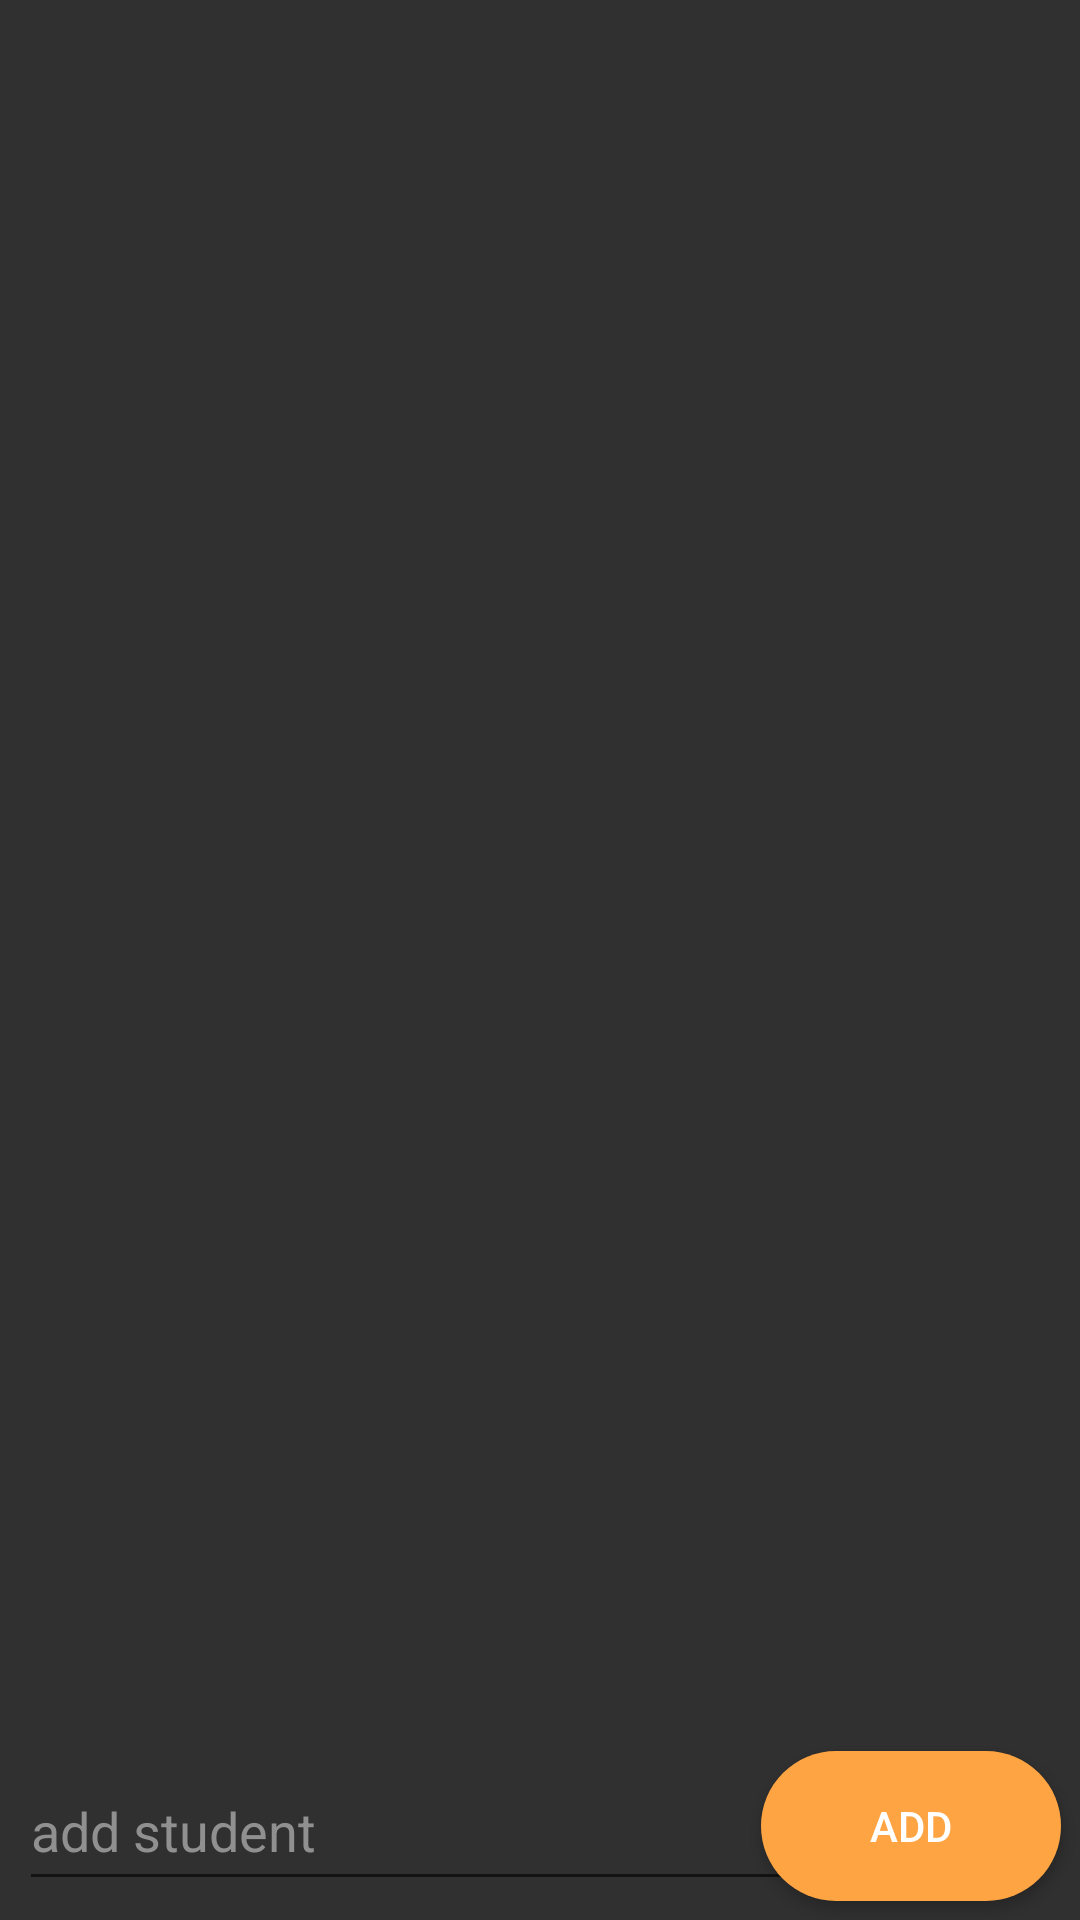

Write the Android layout XML for this screen, with the resource values it uses.
<!-- AndroidManifest.xml: application theme Theme.ORWMA_LV2 -->
<!-- res/layout/activity_main.xml -->
<?xml version="1.0" encoding="utf-8"?>
<RelativeLayout
    xmlns:android="http://schemas.android.com/apk/res/android"
    xmlns:app="http://schemas.android.com/apk/res-auto"
    xmlns:tools="http://schemas.android.com/tools"
    android:layout_width="match_parent"
    android:layout_height="match_parent"
    tools:context=".MainActivity"
    android:background="@color/grey">


    <androidx.recyclerview.widget.RecyclerView
        android:id="@+id/recyclerView"
        android:layout_width="match_parent"
        android:layout_height="wrap_content" />

    <EditText
        android:id="@+id/etStudent"
        android:layout_width="270dp"
        android:layout_height="50dp"
        android:hint="@string/new_student"
        android:textColor="@color/white"
        android:textColorHint="@color/light_grey"
        android:layout_alignParentBottom="true"
        android:layout_margin="3pt"/>

    <Button
        android:id="@+id/buAdd"
        android:layout_width="100dp"
        android:layout_height="50dp"
        android:text="@string/add"
        android:textColor="@color/white"
        android:background="@drawable/button_background"
        android:layout_alignParentBottom="true"
        android:layout_alignParentEnd="true"
        android:layout_margin="3pt"/>

</RelativeLayout>
<!-- resources referenced by this layout -->
<resources>
  <color name="grey">#303030</color>
  <color name="light_grey">#909090</color>
  <color name="white">#FFFFFFFF</color>
  <!-- drawable button_background (drawable) -->
  <?xml version="1.0" encoding="utf-8"?>
  <shape xmlns:android="http://schemas.android.com/apk/res/android">
  <corners android:radius="60dp" />
      <solid android:color="@color/orange_secondary"/>
  </shape>
  <string name="add">add</string>
  <string name="new_student">add student</string>
  <style name="Theme.ORWMA_LV2" parent="Theme.MaterialComponents.DayNight.NoActionBar">
          
          <item name="colorPrimary">@color/orange</item>
          <item name="colorPrimaryVariant">@color/orange_light</item>
          <item name="colorOnPrimary">@color/white</item>
          
          <item name="colorSecondary">@color/orange_secondary</item>
          <item name="colorSecondaryVariant">@color/orange_secondary_light</item>
          <item name="colorOnSecondary">@color/black</item>
          
          <item name="android:statusBarColor" tools:targetApi="l">?attr/colorPrimaryVariant</item>
          
      </style>
  <color name="orange_secondary">#ffa442</color>
  <color name="orange">#ff6608</color>
  <color name="orange_light">#ff8f40</color>
  <color name="orange_secondary_light">#ffc054</color>
  <color name="black">#FF000000</color>
</resources>
